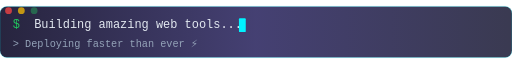
t = 0.00 s
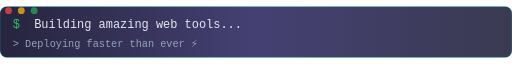
t = 0.35 s
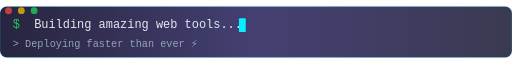
t = 0.70 s
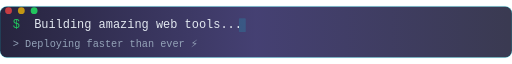
t = 1.00 s
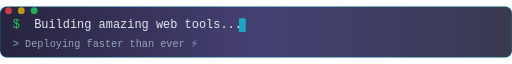
t = 1.25 s
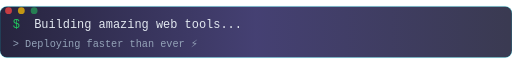
t = 1.75 s

The animated SVG that drew these frames (rendered in a browser with its animation timeline set to each time). Animation: 2 SMIL elements (animate=2); one cycle of 2.00 s, repeats indefinitely.

<svg xmlns="http://www.w3.org/2000/svg" viewBox="0 0 600 60" width="100%">
  <defs>
    <linearGradient id="typingBg" x1="0%" y1="0%" x2="100%" y2="0%">
      <stop offset="0%" style="stop-color:#0f0c29;stop-opacity:0.9"/>
      <stop offset="50%" style="stop-color:#302b63;stop-opacity:0.9"/>
      <stop offset="100%" style="stop-color:#24243e;stop-opacity:0.9"/>
    </linearGradient>
  </defs>
  <rect width="600" height="60" rx="8" fill="url(#typingBg)" stroke="#00f2ff" stroke-width="1" stroke-opacity="0.3"/>
  
  <!-- Terminal prompt -->
  <text x="15" y="25" font-family="monospace" font-size="14" fill="#22c55e">$ </text>
  
  <!-- Typing animation text -->
  <text x="40" y="25" font-family="monospace" font-size="14" fill="#e2e8f0">
    <tspan id="typed-text">Building amazing web tools...</tspan>
  </text>
  
  <!-- Blinking cursor -->
  <rect x="280" y="14" width="8" height="16" fill="#00f2ff" rx="1">
    <animate attributeName="opacity" values="1;0;1" dur="0.7s" repeatCount="indefinite"/>
  </rect>
  
  <!-- Second line typing -->
  <text x="15" y="48" font-family="monospace" font-size="12" fill="#94a3b8">
    <tspan>> Deploying faster than ever ⚡</tspan>
  </text>
  
  <!-- Status dot -->
  <circle cx="10" cy="5" r="4" fill="#ef4444" opacity="0.8"/>
  <circle cx="25" cy="5" r="4" fill="#eab308" opacity="0.8"/>
  <circle cx="40" cy="5" r="4" fill="#22c55e" opacity="0.8">
    <animate attributeName="opacity" values="0.4;1;0.4" dur="2s" repeatCount="indefinite"/>
  </circle>
</svg>
